Labelled photos from "dataset", an image-classification folder in sayhiJON/csce5214-project. The possible labels are: has flies, no flies.

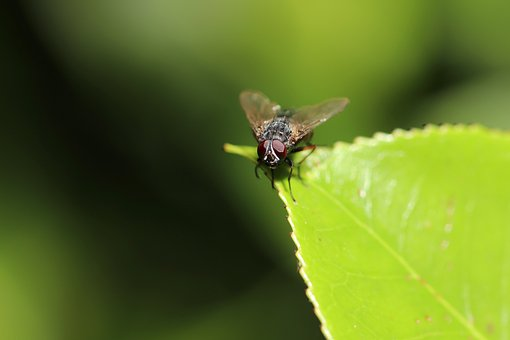
Label: has flies

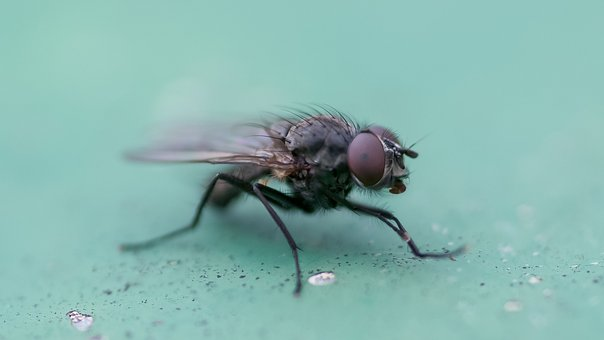
Label: has flies

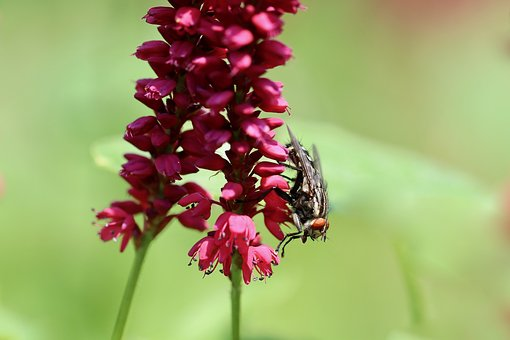
Label: has flies

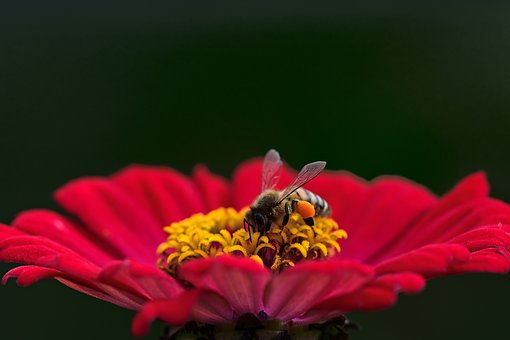
Label: no flies

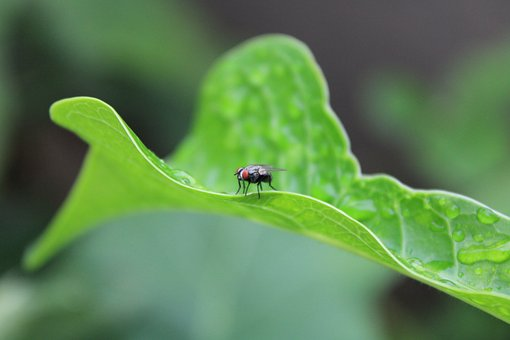
Label: has flies

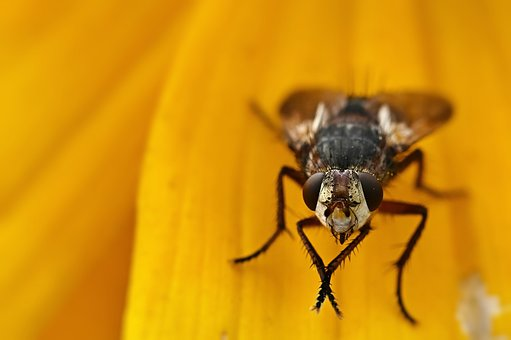
Label: has flies
